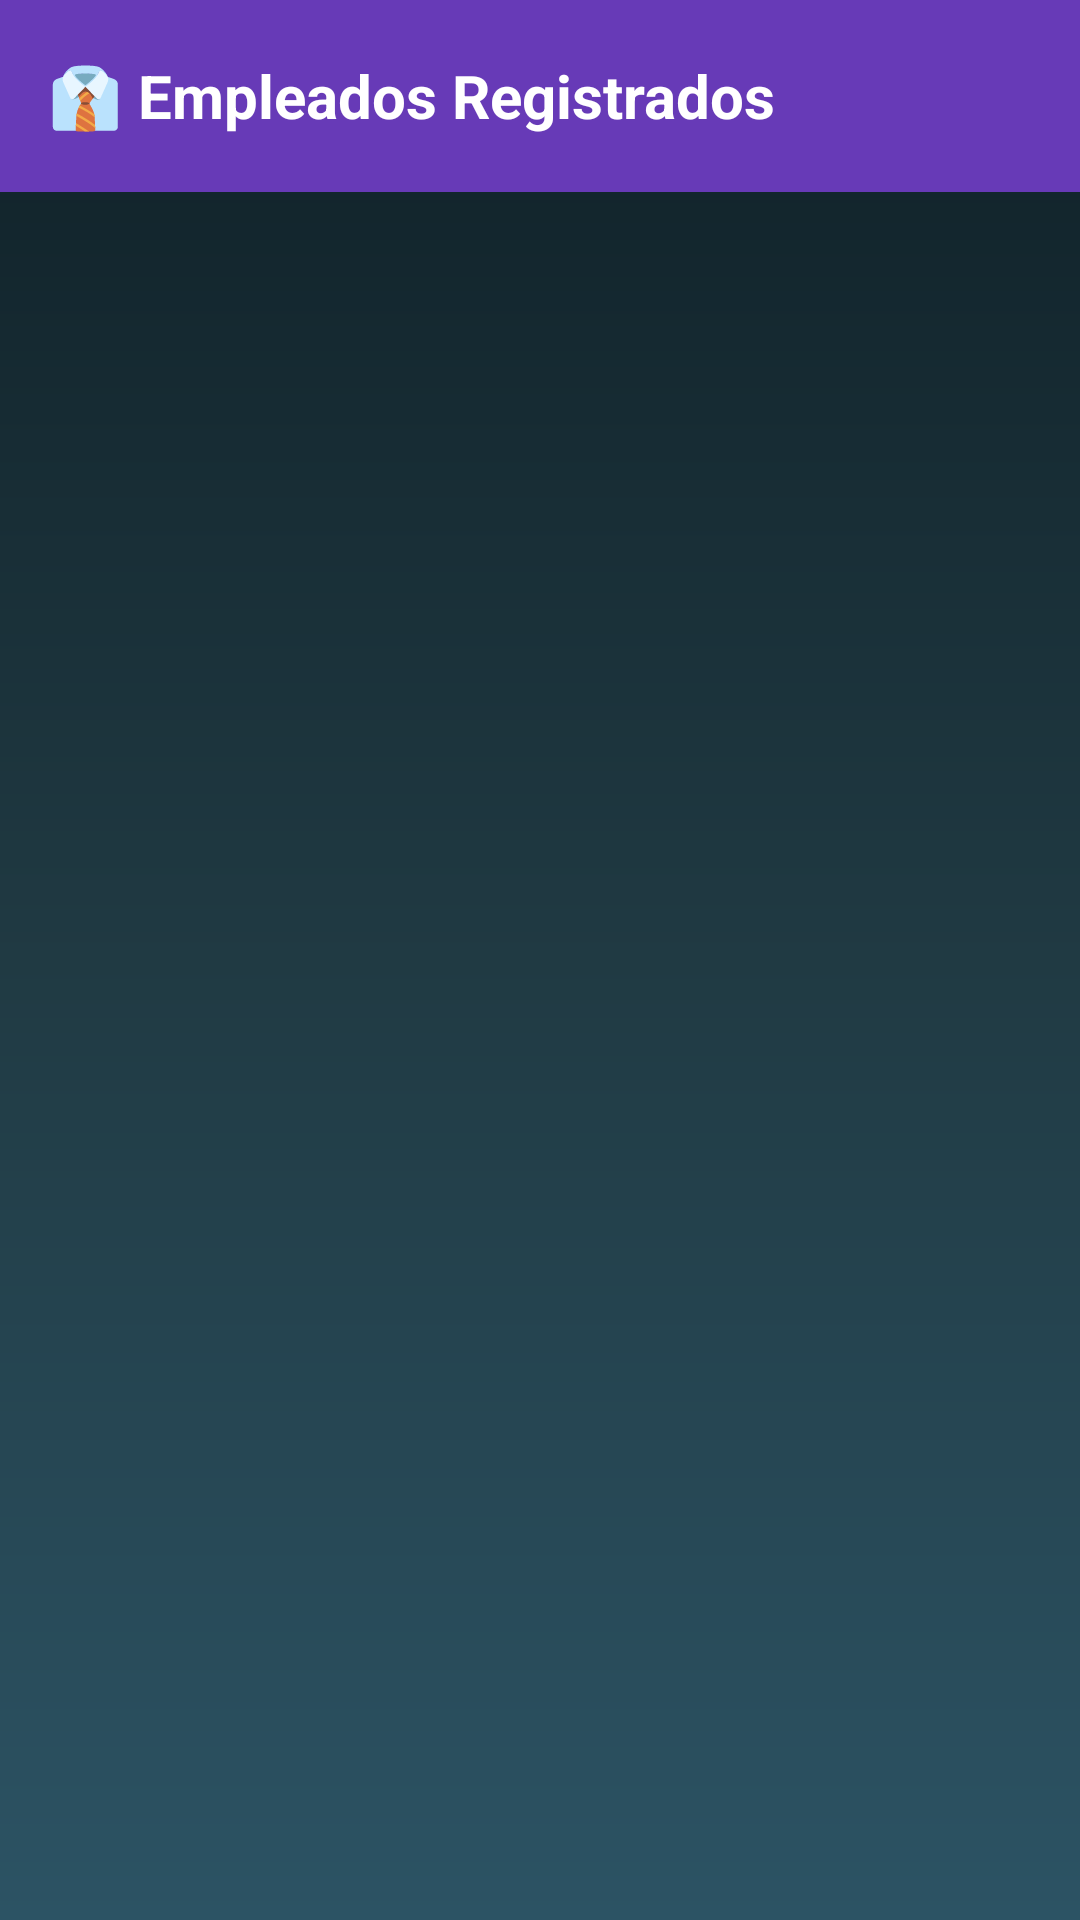

The Android layout XML behind this screen, and the referenced resources:
<!-- AndroidManifest.xml: application theme Theme.GestionEmpleadosApp -->
<!-- res/layout/activity_lista.xml -->
<?xml version="1.0" encoding="utf-8"?>
<LinearLayout xmlns:android="http://schemas.android.com/apk/res/android"
    xmlns:app="http://schemas.android.com/apk/res-auto"
    xmlns:tools="http://schemas.android.com/tools"
    android:orientation="vertical"
    android:background="@drawable/fondo_lista"
    android:layout_width="match_parent"
    android:layout_height="match_parent"
    tools:context=".ListaActivity">

    
    <androidx.appcompat.widget.Toolbar
        android:id="@+id/toolbar"
        android:layout_width="match_parent"
        android:layout_height="?attr/actionBarSize"
        android:background="?attr/colorPrimary"
        android:elevation="6dp"
        android:theme="@style/ThemeOverlay.AppCompat.Dark.ActionBar"
        app:title="👔 Empleados Registrados"
        app:titleTextColor="@android:color/white" />

    
    <ListView
        android:id="@+id/listViewEmpleados"
        android:layout_width="match_parent"
        android:layout_height="0dp"
        android:layout_weight="1"
        android:divider="@android:color/transparent"
        android:dividerHeight="8dp"
        android:padding="12dp" />
</LinearLayout>
<!-- resources referenced by this layout -->
<resources>
  <!-- drawable fondo_lista (drawable) -->
  <?xml version="1.0" encoding="utf-8"?>
  <shape xmlns:android="http://schemas.android.com/apk/res/android"
      android:shape="rectangle">
  
      <gradient
          android:startColor="#0F2027"
          android:centerColor="#203A43"
          android:endColor="#2C5364"
          android:angle="270"/>
  </shape>
  <style name="Theme.GestionEmpleadosApp" parent="Base.Theme.GestionEmpleadosApp" />
  <style name="Base.Theme.GestionEmpleadosApp" parent="Theme.Material3.DayNight.NoActionBar">
          
          <item name="colorPrimary">@color/deep_purple_500</item>
          <item name="colorOnPrimary">@android:color/white</item>
          <item name="toolbarStyle">@style/CustomToolbar</item>
      </style>
  <color name="deep_purple_500">#673AB7</color>
  <style name="CustomToolbar" parent="Widget.Material3.Toolbar">
          <item name="android:background">@color/deep_purple_500</item>
          <item name="android:titleTextColor">@android:color/white</item>
          <item name="titleTextAppearance">@style/ToolbarTitle</item>
      </style>
  <style name="ToolbarTitle" parent="TextAppearance.Widget.AppCompat.Toolbar.Title">
          <item name="fontFamily">@font/poppins_bold</item>
          <item name="android:textSize">20sp</item>
          <item name="android:textStyle">bold</item>
      </style>
</resources>
